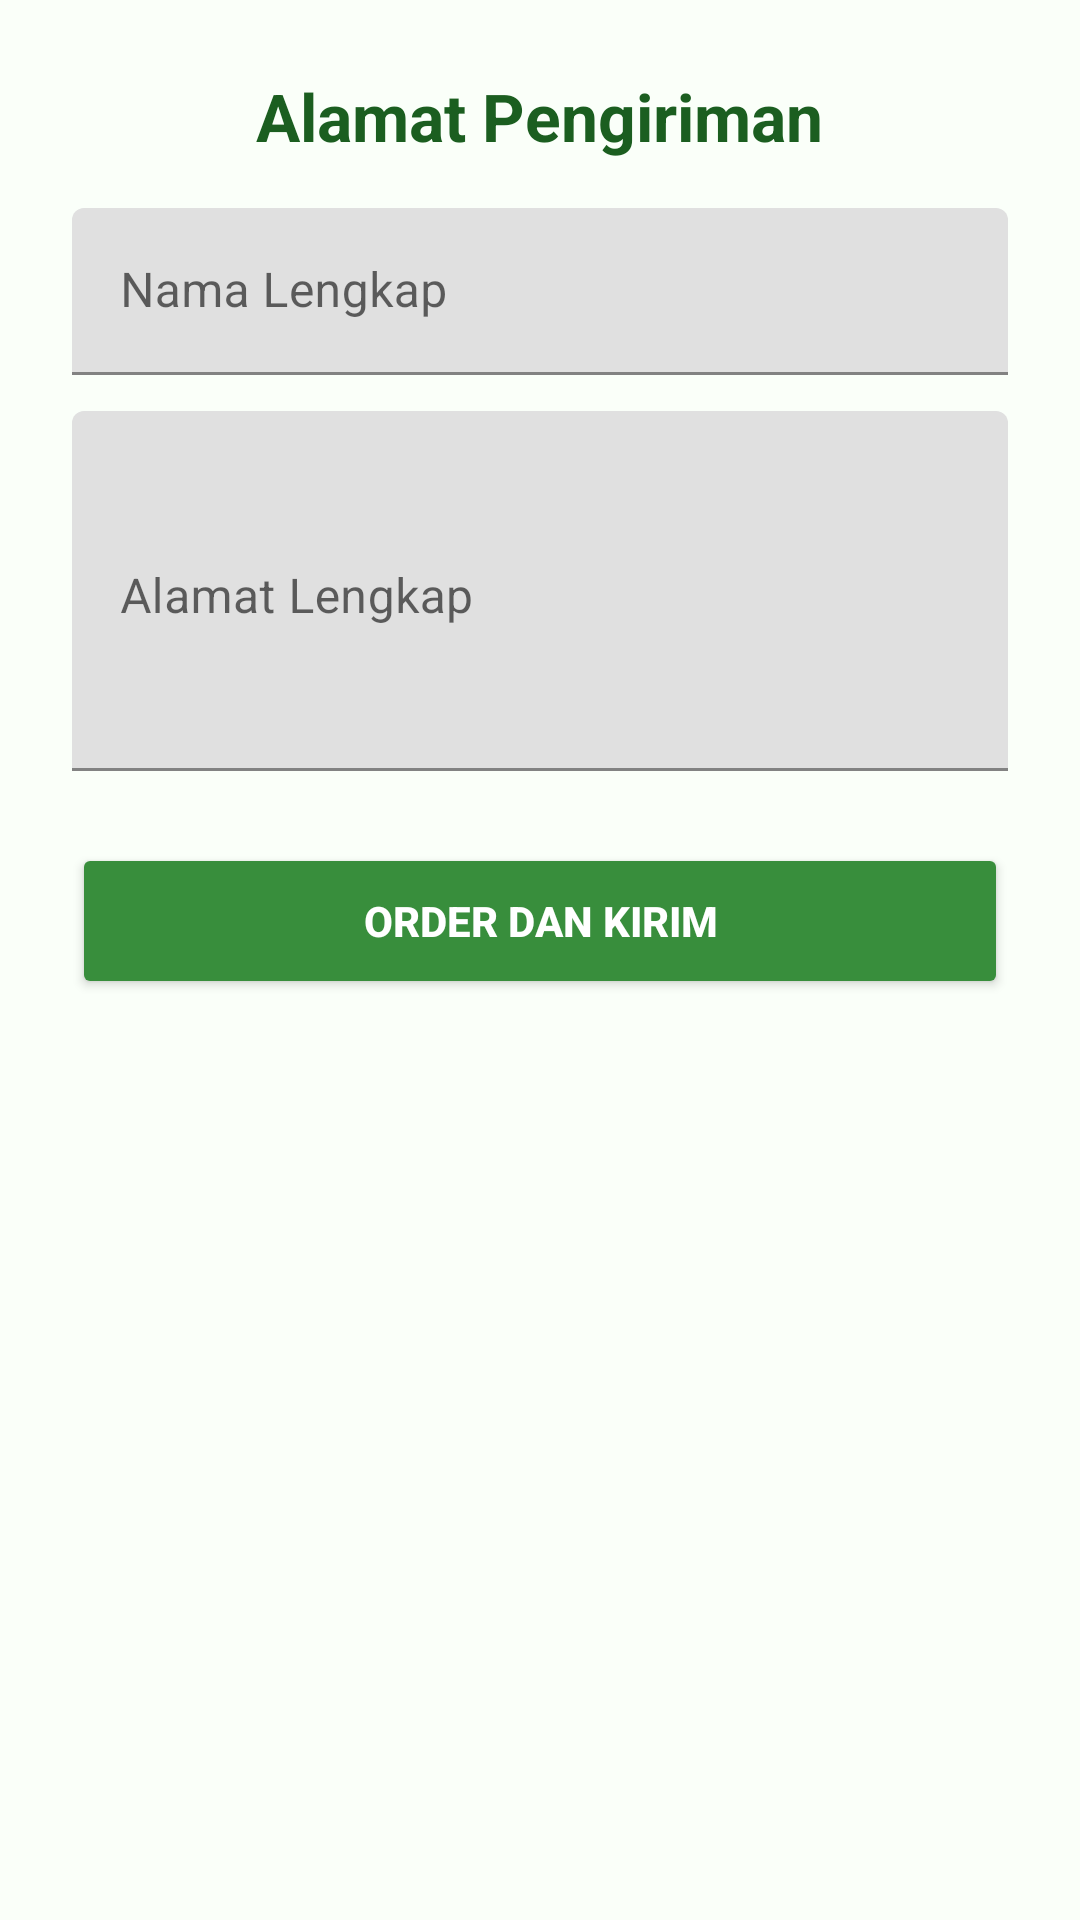

Reconstruct the res/layout file that produces this screen, plus the resources it refers to.
<!-- AndroidManifest.xml: application theme Theme.PesanMakanSunda -->
<!-- res/layout/activity_address.xml -->
<?xml version="1.0" encoding="utf-8"?>
<layout xmlns:android="http://schemas.android.com/apk/res/android"
    xmlns:app="http://schemas.android.com/apk/res-auto">

    <data>
        
    </data>

    <ScrollView
        android:background="@color/bg"
        android:layout_width="match_parent"
        android:layout_height="match_parent">

        <LinearLayout
            android:orientation="vertical"
            android:padding="24dp"
            android:layout_width="match_parent"
            android:layout_height="wrap_content">

            
            <TextView
                android:text="Alamat Pengiriman"
                android:textSize="22sp"
                android:textStyle="bold"
                android:textColor="@color/green_900"
                android:layout_gravity="center_horizontal"
                android:layout_marginBottom="16dp"
                android:layout_width="wrap_content"
                android:layout_height="wrap_content" />

            
            <com.google.android.material.textfield.TextInputLayout
                android:layout_width="match_parent"
                android:layout_height="wrap_content"
                android:hint="Nama Lengkap">

                <com.google.android.material.textfield.TextInputEditText
                    android:id="@+id/etName"
                    android:layout_width="match_parent"
                    android:layout_height="wrap_content"
                    android:textColor="@color/green_100"
                    android:textColorHint="@color/gray"
                    android:inputType="textPersonName" />
            </com.google.android.material.textfield.TextInputLayout>

            
            <com.google.android.material.textfield.TextInputLayout
                android:layout_marginTop="12dp"
                android:layout_width="match_parent"
                android:layout_height="wrap_content"
                android:hint="Alamat Lengkap">

                <com.google.android.material.textfield.TextInputEditText
                    android:id="@+id/etAddress"
                    android:layout_width="match_parent"
                    android:layout_height="120dp"
                    android:gravity="top|start"
                    android:textColor="@color/green_100"
                    android:textColorHint="@color/gray"
                    android:inputType="textMultiLine"
                    android:maxLines="5" />
            </com.google.android.material.textfield.TextInputLayout>

            
            <Button
                android:id="@+id/btnOrder"
                android:layout_marginTop="24dp"
                android:layout_width="match_parent"
                android:layout_height="52dp"
                android:backgroundTint="@color/green_700"
                android:text="Order dan Kirim"
                android:textStyle="bold"
                android:textColor="@color/white" />
        </LinearLayout>
    </ScrollView>
</layout>
<!-- resources referenced by this layout -->
<resources>
  <color name="bg">#FAFFF9</color>
  <color name="gray">#808080</color>
  <color name="green_100">#C8E6C9</color>
  <color name="green_700">#388E3C</color>
  <color name="green_900">#1B5E20</color>
  <color name="white">#FFFFFF</color>
  <style name="Theme.PesanMakanSunda" parent="Theme.MaterialComponents.DayNight.NoActionBar">
          <item name="colorPrimary">@color/green_500</item>
          <item name="colorPrimaryVariant">@color/green_700</item>
          <item name="colorOnPrimary">@color/white</item>
          <item name="android:statusBarColor">@color/green_700</item>
          <item name="android:windowBackground">@color/bg</item>
          <item name="materialCardViewStyle">@style/Widget.MaterialComponents.CardView</item>
      </style>
  <color name="green_500">#4CAF50</color>
</resources>
